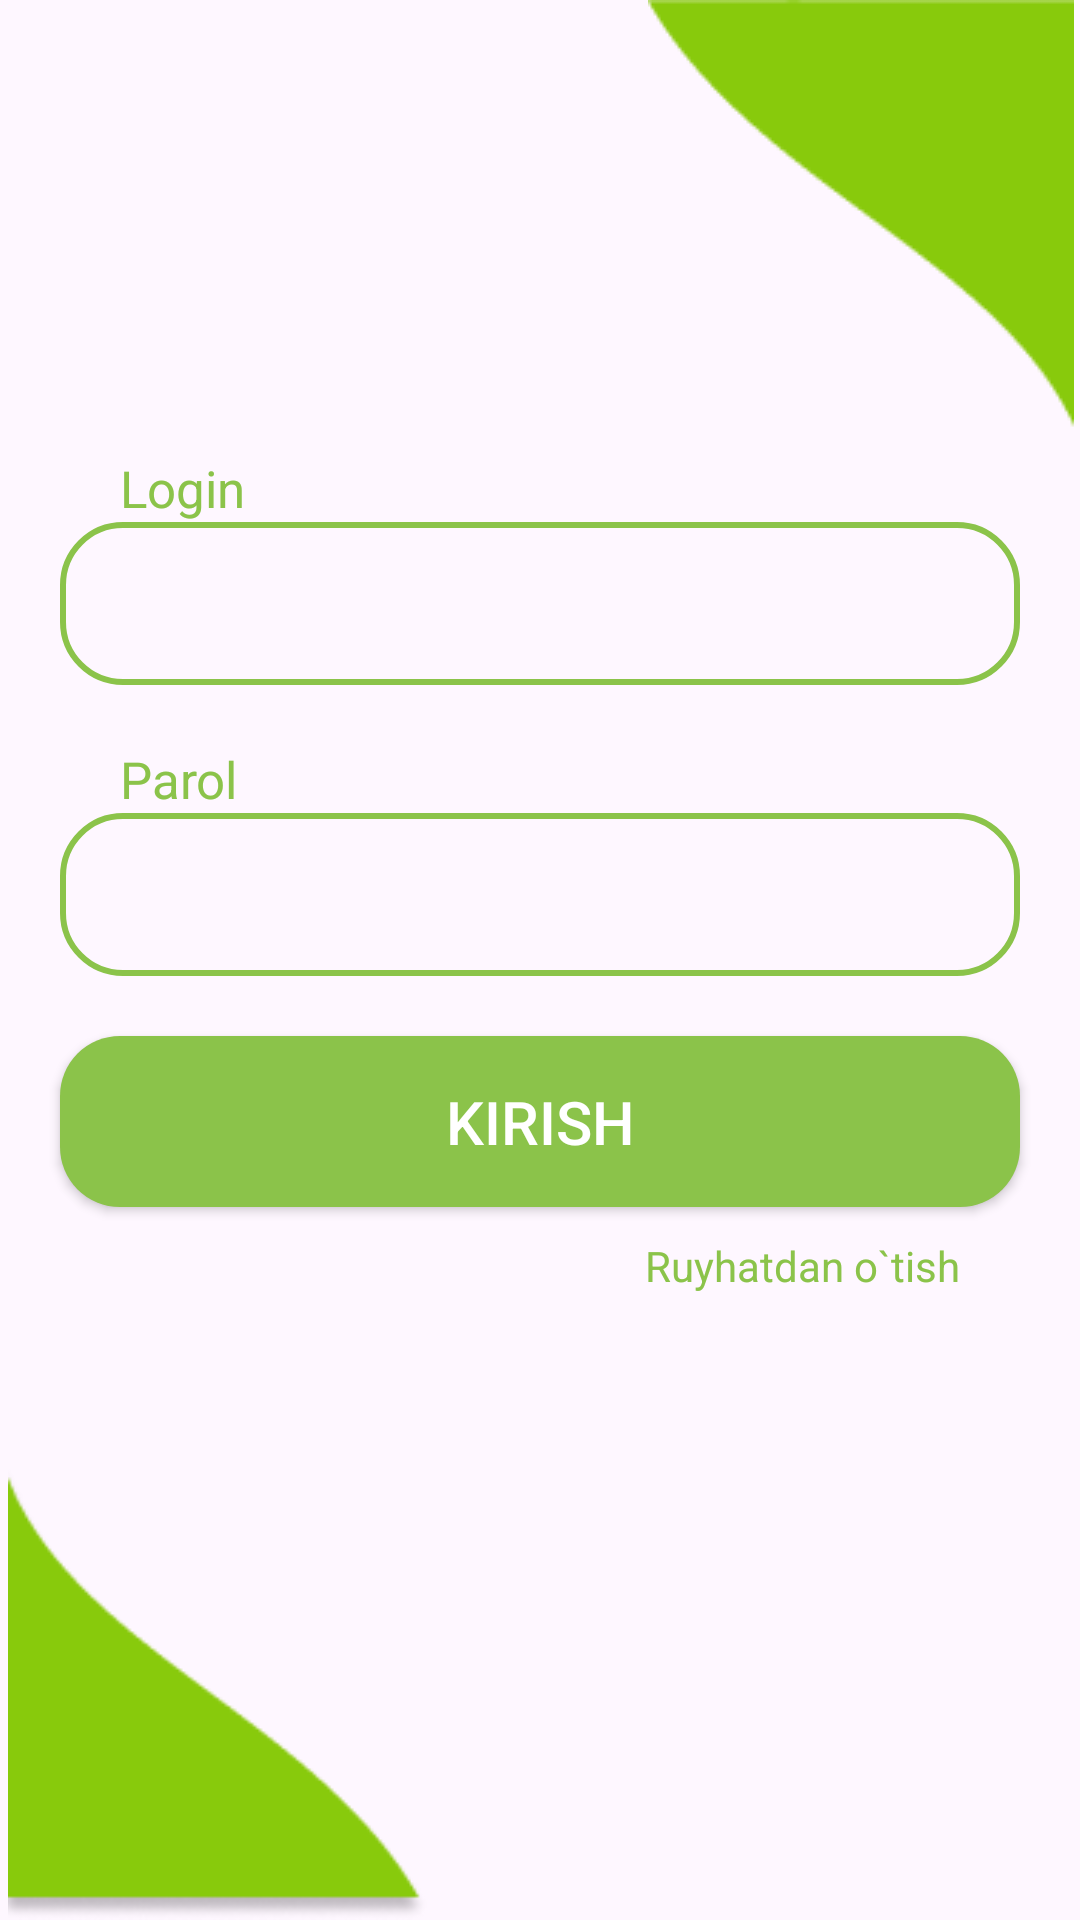

Reconstruct the res/layout file that produces this screen, plus the resources it refers to.
<!-- AndroidManifest.xml: application theme Theme.XMarket -->
<!-- res/layout/activity_login.xml -->
<?xml version="1.0" encoding="utf-8"?>
<androidx.constraintlayout.widget.ConstraintLayout xmlns:android="http://schemas.android.com/apk/res/android"
    xmlns:app="http://schemas.android.com/apk/res-auto"
    xmlns:tools="http://schemas.android.com/tools"
    android:id="@+id/main"
    android:layout_width="match_parent"
    android:layout_height="match_parent"
    tools:context=".LoginActivity">


    <TextView
        android:layout_width="wrap_content"
        android:layout_height="wrap_content"
        android:layout_marginLeft="40dp"
        android:text="Login"
        android:textColor="#8BC34A"
        android:textSize="17dp"
        app:layout_constraintBottom_toTopOf="@+id/loginID"
        app:layout_constraintStart_toStartOf="parent" />

    <EditText
        android:id="@+id/loginID"
        android:layout_width="match_parent"
        android:layout_height="wrap_content"
        android:layout_marginStart="20dp"
        android:layout_marginTop="20dp"
        android:layout_marginEnd="20dp"
        android:background="@drawable/shape_edit"
        android:inputType="text"
        android:padding="15dp"
        app:layout_constraintTop_toBottomOf="@id/imgOne" />


    <EditText
        android:id="@+id/parolID"
        android:layout_width="match_parent"
        android:layout_height="wrap_content"
        android:layout_marginStart="20dp"

        android:layout_marginEnd="20dp"
        android:background="@drawable/shape_edit"
        android:inputType="numberPassword"
        android:padding="15dp"
        app:layout_constraintTop_toBottomOf="@id/parolTxt" />


    <ImageView
        android:id="@+id/imgOne"
        android:layout_width="146dp"
        android:layout_height="154dp"
        android:src="@drawable/ellipse_3"
        app:layout_constraintEnd_toEndOf="parent"
        app:layout_constraintTop_toTopOf="parent" />

    <ImageView
        android:layout_width="146dp"
        android:layout_height="154dp"
        android:src="@drawable/ellipse_2"
        app:layout_constraintBottom_toBottomOf="parent"
        app:layout_constraintStart_toStartOf="parent" />

    <TextView
        android:id="@+id/parolTxt"
        android:layout_width="wrap_content"
        android:layout_height="wrap_content"
        android:layout_marginStart="40dp"
        android:layout_marginTop="20dp"
        android:text="Parol"
        android:textColor="#8BC34A"
        android:textSize="17dp"
        app:layout_constraintLeft_toLeftOf="parent"
        app:layout_constraintTop_toBottomOf="@id/loginID" />

    <androidx.appcompat.widget.AppCompatButton
        android:id="@+id/kirishBtn"
        android:layout_width="match_parent"
        android:layout_height="wrap_content"
        android:layout_margin="20dp"
        android:background="@drawable/shape_btn"
        android:padding="15dp"
        android:text="Kirish"
        android:textColor="@color/white"
        android:textSize="20dp"
        app:layout_constraintTop_toBottomOf="@id/parolID" />

    <TextView
        android:layout_width="wrap_content"
        android:layout_height="wrap_content"
        android:layout_marginTop="10dp"
        android:layout_marginRight="40dp"
        android:text="Ruyhatdan o`tish"
        android:textColor="#8BC34A"
        app:layout_constraintRight_toRightOf="parent"
        app:layout_constraintTop_toBottomOf="@id/kirishBtn" />
</androidx.constraintlayout.widget.ConstraintLayout>
<!-- resources referenced by this layout -->
<resources>
  <!-- drawable ellipse_2: png bitmap (drawable, 3414 bytes) -->
  <!-- drawable ellipse_3: png bitmap (drawable, 1519 bytes) -->
  <!-- drawable shape_btn (drawable) -->
  <?xml version="1.0" encoding="utf-8"?>
  <shape xmlns:android="http://schemas.android.com/apk/res/android">
  <solid android:color="#8BC34A"/>
      <corners android:radius="20dp"/>
  </shape>
  <!-- drawable shape_edit (drawable) -->
  <?xml version="1.0" encoding="utf-8"?>
  <shape xmlns:android="http://schemas.android.com/apk/res/android">
  <corners android:radius="20dp" />
      <stroke android:width="2dp" android:color="#8BC34A"/>
  </shape>
  <style name="Theme.XMarket" parent="Base.Theme.XMarket" />
  <style name="Base.Theme.XMarket" parent="Theme.Material3.DayNight.NoActionBar">
          
          
      </style>
  <!-- not gathered from this repository: default colours our renderer supplied (Android Studio template values) -->
  <color name="white">#FFFFFFFF</color>
</resources>
